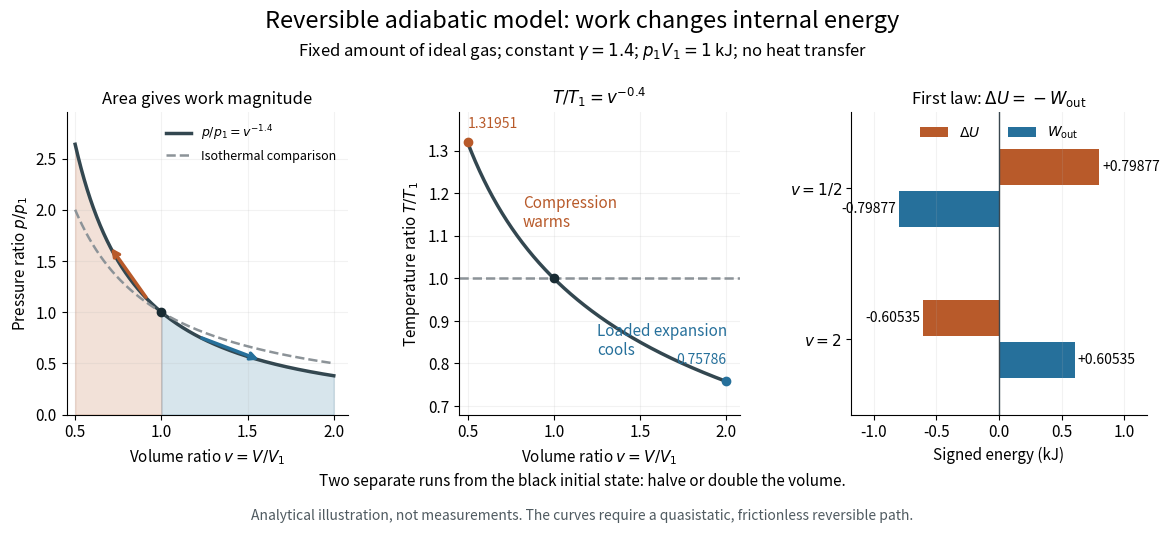

Recreate this plot in Python. (Note: this script raises an exception after producing the figure.)
"""Original reversible ideal-gas scaling and signed first-law budgets.

Run from _media; tested with Python 3.14.4, NumPy 2.3.5,
and Matplotlib 3.10.7. gamma=1.4 and p1*V1=1 kJ are stipulated.
"""
from pathlib import Path

import matplotlib.pyplot as plt
import numpy as np


def main():
    plt.rcParams.update({"font.size": 11, "axes.spines.top": False,
                         "axes.spines.right": False, "figure.facecolor": "white",
                         "axes.facecolor": "white", "savefig.facecolor": "white"})
    gamma = 1.4
    v = np.linspace(.5, 2, 601)
    p = v ** (-gamma)
    temperature = v ** (1 - gamma)
    fig, axes = plt.subplots(1, 3, figsize=(12, 5.7), dpi=100,
                             gridspec_kw={"width_ratios": [1, 1, 1.05]})
    fig.subplots_adjust(left=.07, right=.97, bottom=.25, top=.78, wspace=.39)
    fig.suptitle("Reversible adiabatic model: work changes internal energy", y=.96, fontsize=17)
    fig.text(.5, .88, r"Fixed amount of ideal gas; constant $\gamma=1.4$; $p_1V_1=1$ kJ; no heat transfer",
             ha="center", fontsize=12)
    ax, bx, cx = axes
    warm, cool = "#b85a2a", "#26709b"
    ax.plot(v, p, color="#334750", lw=2.5, label=r"$p/p_1=v^{-1.4}$")
    ax.plot(v, 1 / v, color="#8c9398", lw=1.8, ls="--", label="Isothermal comparison")
    ax.fill_between(v, p, where=v <= 1, color=warm, alpha=.18)
    ax.fill_between(v, p, where=v >= 1, color=cool, alpha=.18)
    for a, b, color in [(.92, .7, warm), (1.22, 1.58, cool)]:
        ax.annotate("", xy=(b, b ** -gamma), xytext=(a, a ** -gamma),
                    arrowprops={"arrowstyle": "->", "color": color, "lw": 2.5})
    ax.set(xlim=(.45, 2.08), ylim=(0, 2.95), xlabel=r"Volume ratio $v=V/V_1$",
           ylabel=r"Pressure ratio $p/p_1$")
    ax.set_title("Area gives work magnitude", fontsize=12)
    ax.legend(fontsize=9, frameon=False, loc="upper right")
    bx.plot(v, temperature, color="#334750", lw=2.5)
    bx.axhline(1, color="#8c9398", lw=1.8, ls="--")
    for endpoint, color, va, offset in [(.5, warm, "bottom", .028), (2, cool, "bottom", .035)]:
        value = endpoint ** (1 - gamma)
        bx.scatter([endpoint], [value], color=color, zorder=4)
        bx.annotate(f"{value:.5f}", xy=(endpoint, value), xytext=(endpoint, value + offset),
                    ha="left" if endpoint == .5 else "right", va=va, color=color, fontsize=10)
    bx.text(.82, 1.12, "Compression\nwarms", color=warm, fontsize=11)
    bx.text(1.25, .82, "Loaded expansion\ncools", color=cool, fontsize=11)
    bx.set(xlim=(.45, 2.08), ylim=(.68, 1.39), xlabel=r"Volume ratio $v=V/V_1$",
           ylabel=r"Temperature ratio $T/T_1$")
    bx.set_title(r"$T/T_1=v^{-0.4}$", fontsize=12)
    for axis in [ax, bx]:
        axis.scatter([1], [1], color="#182b33", zorder=5)
        axis.set_xticks([.5, 1, 1.5, 2])
        axis.grid(alpha=.16)
    endpoints = np.array([.5, 2.0])
    delta_u = (endpoints ** (1 - gamma) - 1) / (gamma - 1)
    y = np.array([1, 0])
    cx.barh(y + .14, delta_u, height=.24, color=warm, label=r"$\Delta U$")
    cx.barh(y - .14, -delta_u, height=.24, color=cool, label=r"$W_{\rm out}$")
    for yi, energy in zip(y, delta_u):
        for offset, value in [(.14, energy), (-.14, -energy)]:
            cx.text(value + np.sign(value) * .025, yi + offset, f"{value:+.5f}",
                    ha="left" if value > 0 else "right", va="center", fontsize=10)
    cx.axvline(0, color="#394750", lw=1)
    cx.set(xlim=(-1.18, 1.18), ylim=(-.5, 1.5), xlabel="Signed energy (kJ)",
           yticks=y, yticklabels=[r"$v=1/2$", r"$v=2$"])
    cx.set_title(r"First law: $\Delta U=-W_{\rm out}$", fontsize=12)
    cx.legend(loc="upper center", fontsize=10, frameon=False, ncol=2)
    cx.grid(axis="x", alpha=.16)
    fig.text(.5, .125, "Two separate runs from the black initial state: halve or double the volume.",
             ha="center", fontsize=11)
    fig.text(.5, .065, "Analytical illustration, not measurements. The curves require a quasistatic, frictionless reversible path.",
             ha="center", fontsize=10, color="#4f5a60")
    fig.savefig(Path(__file__).with_suffix('.png').name, transparent=False)
    plt.close(fig)


if __name__ == "__main__":
    main()
